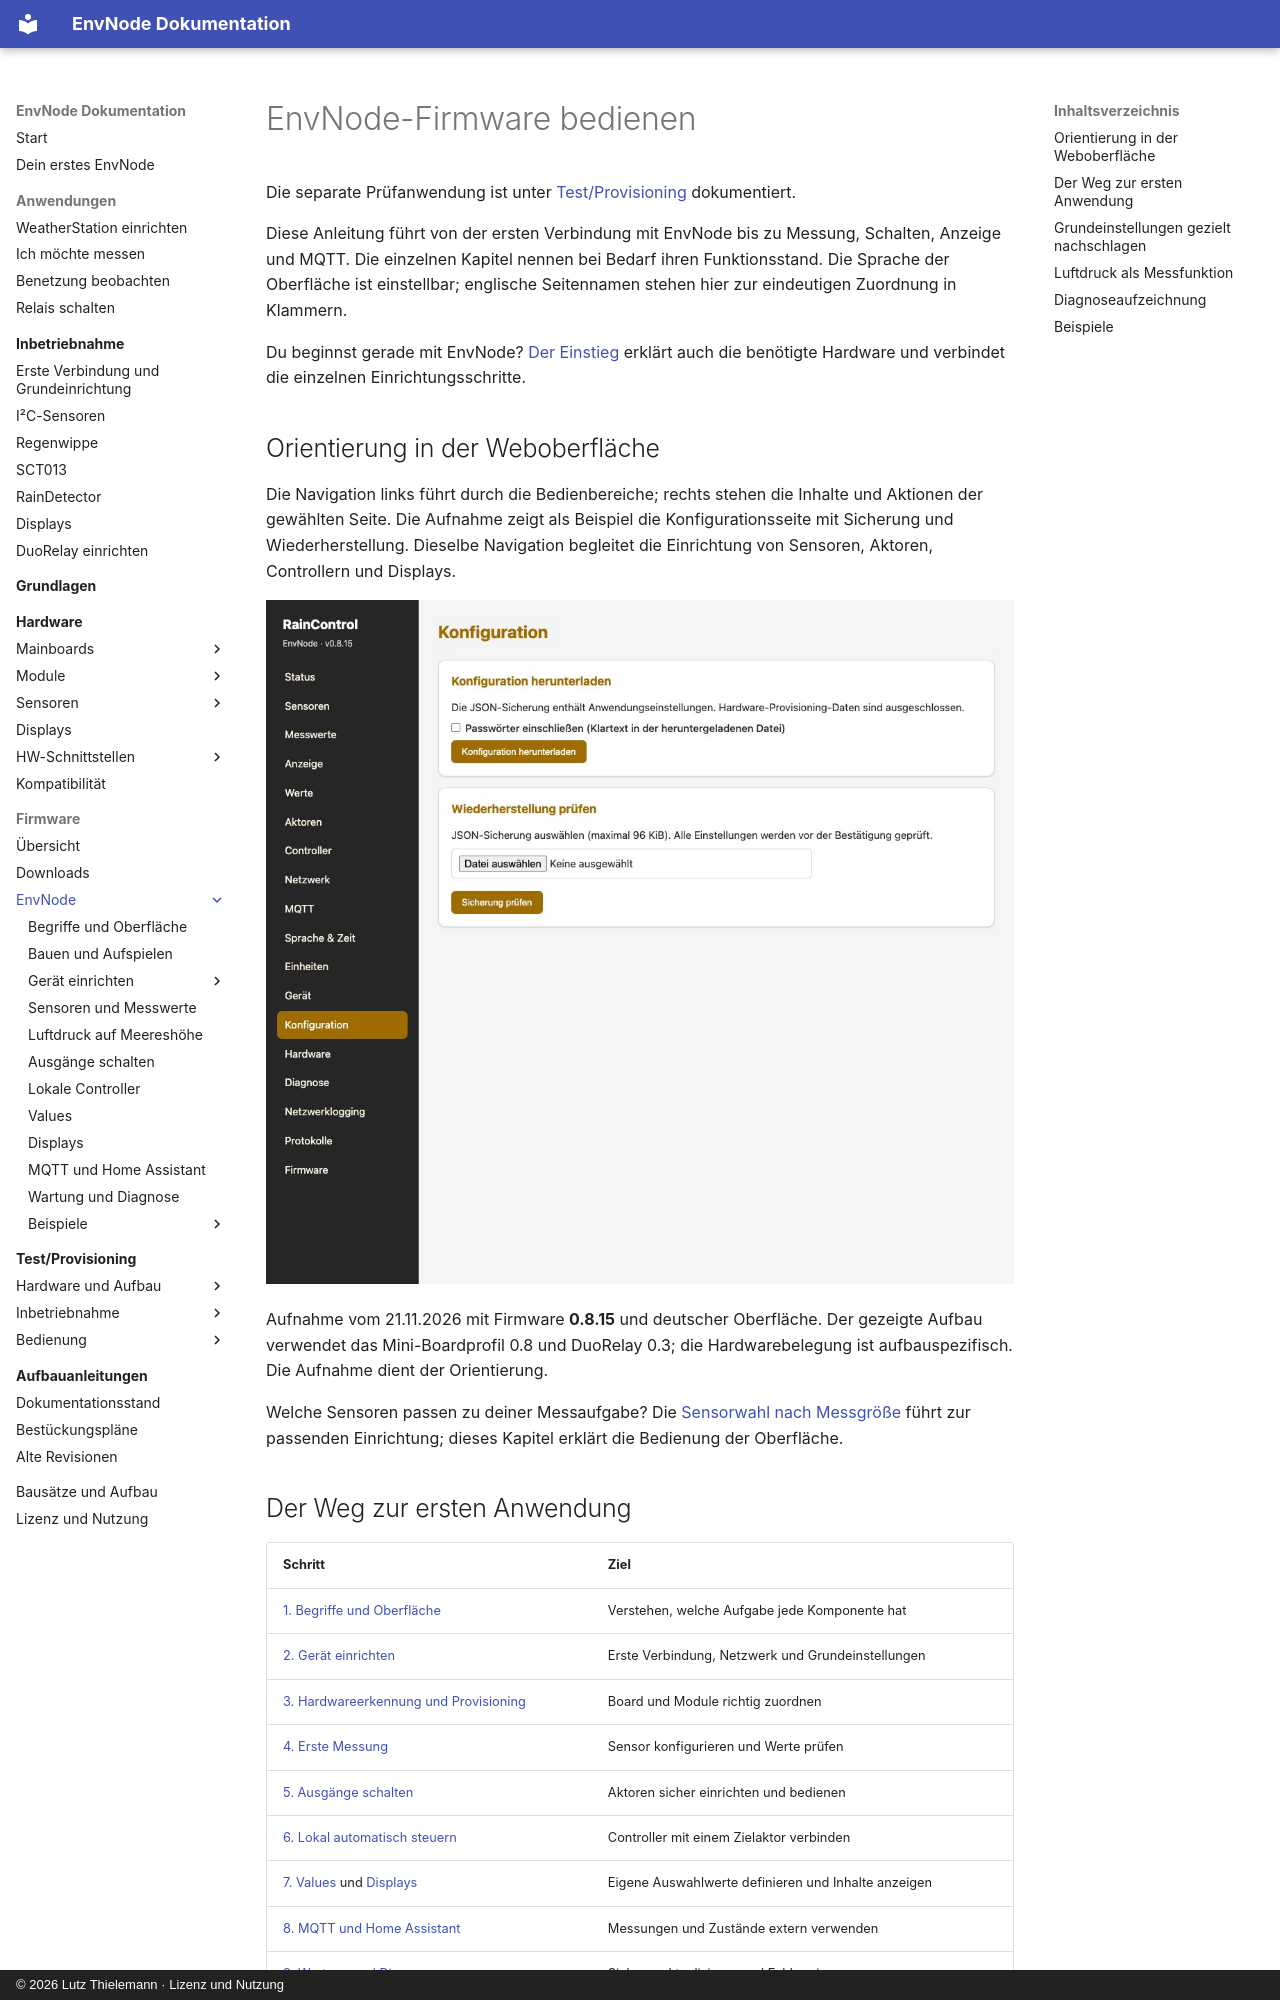

repository: magicamun/EnvNode · page: firmware/index.html · generator: mkdocs · copyright: © 2026 Lutz Thielemann · Lizenz und Nutzung

# EnvNode-Firmware bedienen

Die separate Prüfanwendung ist unter [Test/Provisioning](../test-provisioning/index.md) dokumentiert.

Diese Anleitung führt von der ersten Verbindung mit EnvNode bis zu Messung,
Schalten, Anzeige und MQTT. Die einzelnen Kapitel nennen bei Bedarf ihren
Funktionsstand. Die Sprache der Oberfläche ist einstellbar; englische
Seitennamen stehen hier zur eindeutigen Zuordnung in Klammern.

Du beginnst gerade mit EnvNode? [Der Einstieg](../getting-started/index.md) erklärt
auch die benötigte Hardware und verbindet die einzelnen Einrichtungsschritte.

## Orientierung in der Weboberfläche

Die Navigation links führt durch die Bedienbereiche; rechts stehen die Inhalte
und Aktionen der gewählten Seite. Die Aufnahme zeigt als Beispiel die
Konfigurationsseite mit Sicherung und Wiederherstellung. Dieselbe Navigation
begleitet die Einrichtung von Sensoren, Aktoren, Controllern und Displays.

![Weboberfläche mit Navigation und Konfigurationsseite](../assets/images/firmware/interface-overview.jpg)

Aufnahme vom 21.11.2026 mit Firmware **0.8.15** und deutscher Oberfläche.
Der gezeigte Aufbau verwendet das Mini-Boardprofil 0.8 und DuoRelay 0.3; die
Hardwarebelegung ist aufbauspezifisch. Die Aufnahme dient der Orientierung.

Welche Sensoren passen zu deiner Messaufgabe? Die
[Sensorwahl nach Messgröße](../applications/measurements.md) führt zur passenden
Einrichtung; dieses Kapitel erklärt die Bedienung der Oberfläche.

## Der Weg zur ersten Anwendung

| Schritt | Ziel |
| --- | --- |
| [1. Begriffe und Oberfläche](basics.md) | Verstehen, welche Aufgabe jede Komponente hat |
| [2. Gerät einrichten](configuration.md) | Erste Verbindung, Netzwerk und Grundeinstellungen |
| [3. Hardwareerkennung und Provisioning](provisioning.md) | Board und Module richtig zuordnen |
| [4. Erste Messung](sensors.md) | Sensor konfigurieren und Werte prüfen |
| [5. Ausgänge schalten](actuators.md) | Aktoren sicher einrichten und bedienen |
| [6. Lokal automatisch steuern](controllers.md) | Controller mit einem Zielaktor verbinden |
| [7. Values](values.md) und [Displays](values-displays.md) | Eigene Auswahlwerte definieren und Inhalte anzeigen |
| [8. MQTT und Home Assistant](mqtt.md) | Messungen und Zustände extern verwenden |
| [9. Wartung und Diagnose](maintenance.md) | Sichern, aktualisieren und Fehler eingrenzen |

Wenn das ESP32 noch keine passende Firmware hat, beginne mit
[Bauen und Aufspielen](installation.md).
